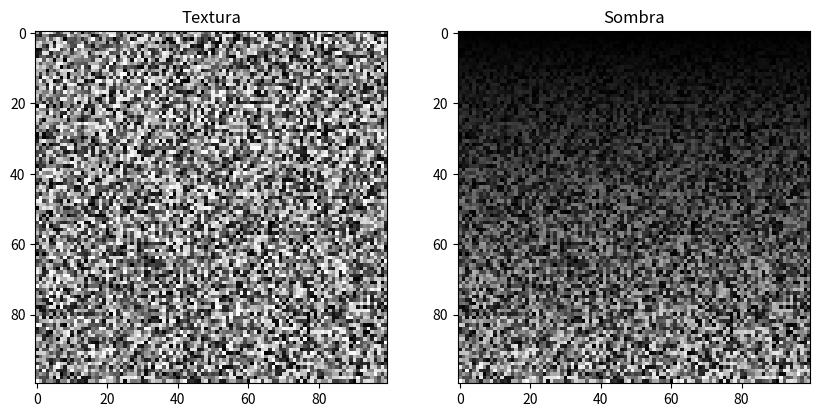

Source code (Python):
import matplotlib.pyplot as plt
import numpy as np

# Generar una matriz de ruido aleatorio para simular una textura
texture = np.random.rand(100, 100)

# Crear un degradado lineal para simular una fuente de luz
gradient = np.linspace(0, 1, 100)

# Calcular la sombra utilizando la matriz de textura y el degradado lineal
shadow = texture * gradient[:, np.newaxis]

# Graficar la textura y la sombra
plt.figure(figsize=(10, 5))

plt.subplot(1, 2, 1)
plt.imshow(texture, cmap='gray')
plt.title('Textura')

plt.subplot(1, 2, 2)
plt.imshow(shadow, cmap='gray')
plt.title('Sombra')

plt.show()
